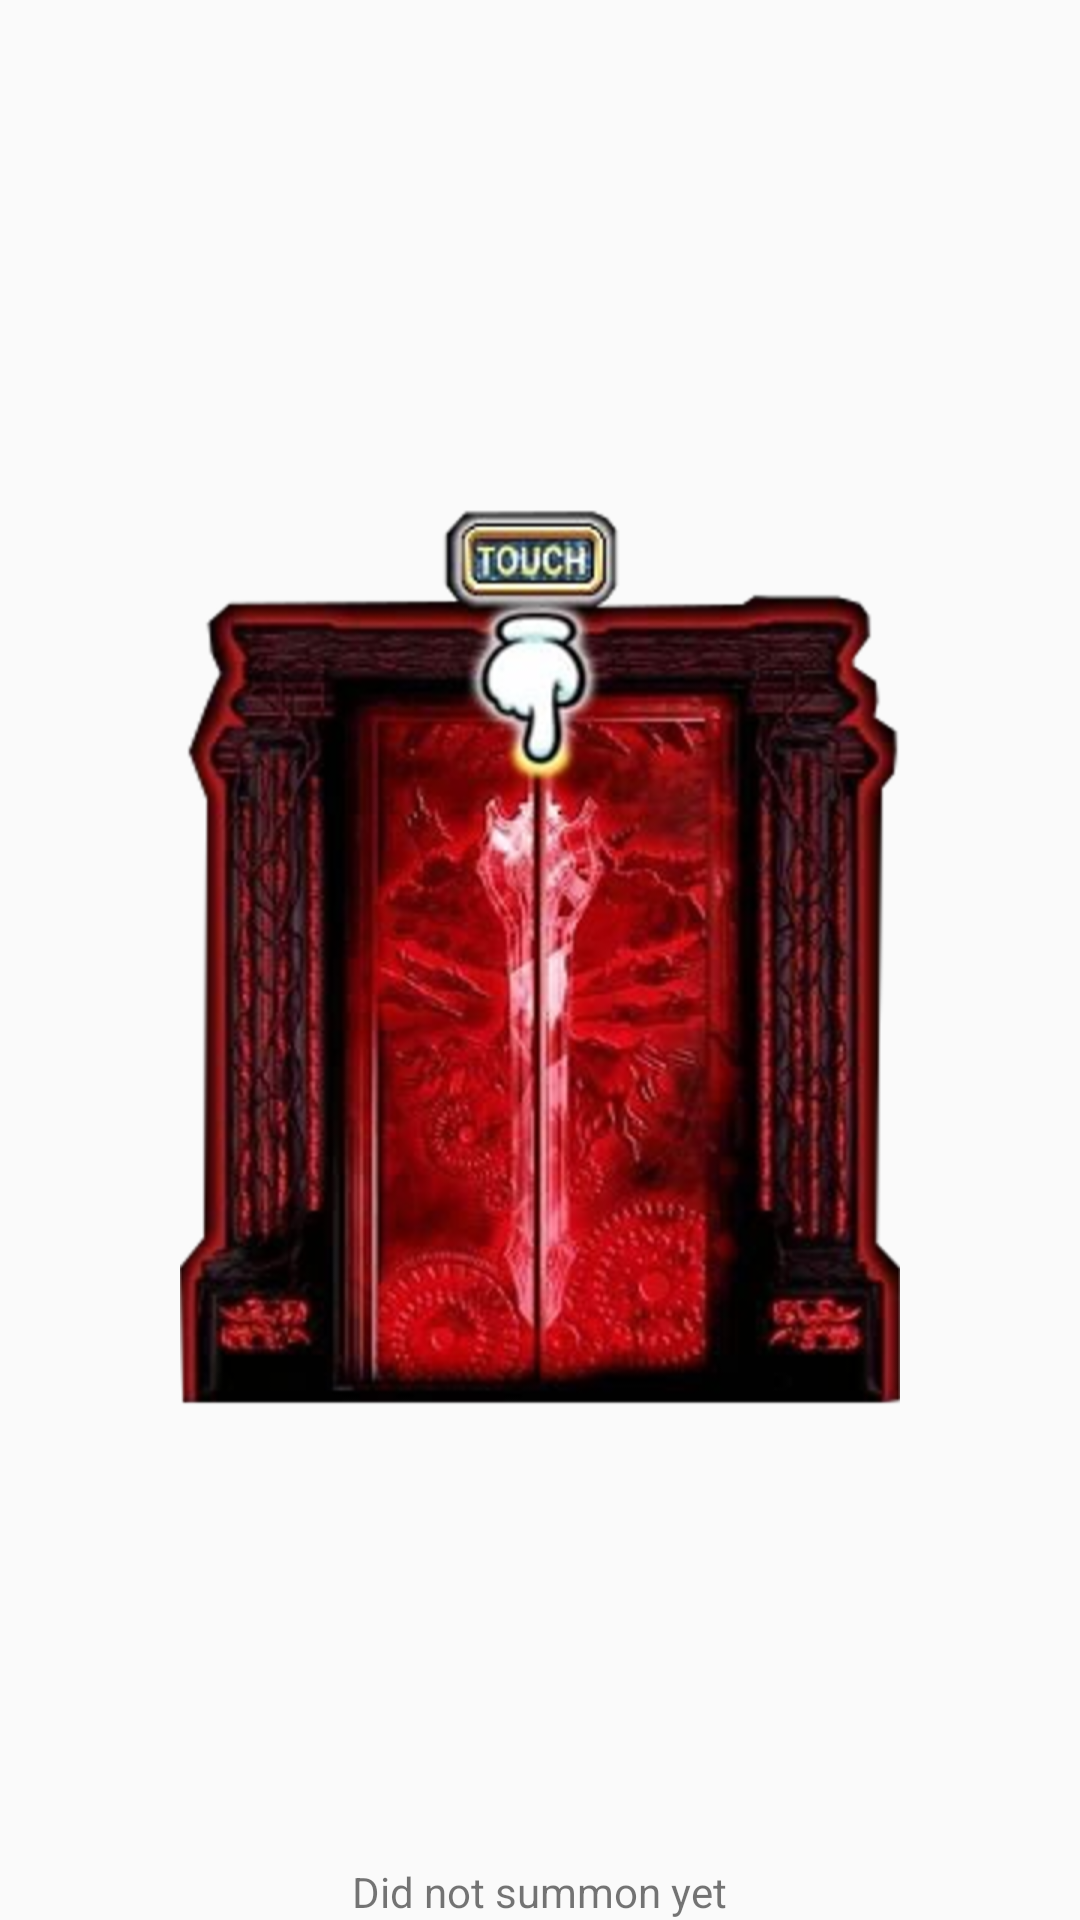

Produce the Android XML layout that renders to this screen, including the resource entries it uses.
<!-- AndroidManifest.xml: application theme AppTheme -->
<!-- res/layout/activity_summon.xml -->
<RelativeLayout xmlns:android="http://schemas.android.com/apk/res/android"
    xmlns:tools="http://schemas.android.com/tools" android:layout_width="match_parent"
    android:layout_height="match_parent" android:paddingLeft="@dimen/activity_horizontal_margin"
    android:paddingRight="@dimen/activity_horizontal_margin"
    android:paddingTop="@dimen/activity_vertical_margin"
    android:paddingBottom="@dimen/activity_vertical_margin"
    tools:context="com.wordpress.chalkboardco.bravefrontiersummonsimulator.SummonActivity">

    <TextView
        android:layout_width="wrap_content"
        android:layout_height="wrap_content"
        android:text="@string/last_summon_text"
        android:id="@+id/lastsummon"
        android:layout_alignParentBottom="true"
        android:layout_centerHorizontal="true" />

    <ImageButton
        android:layout_width="wrap_content"
        android:layout_height="wrap_content"
        android:background="@drawable/red_gate_test"
        android:text="@string/gate_button_text"
        android:id="@+id/gateButton"
        android:layout_centerVertical="true"
        android:layout_centerHorizontal="true" />
</RelativeLayout>
<!-- resources referenced by this layout -->
<resources>
  <!-- drawable red_gate_test: png bitmap (drawable-xhdpi, 365342 bytes) -->
  <string name="gate_button_text">Gate Image</string>
  <string name="last_summon_text">Did not summon yet</string>
  <style name="AppTheme" parent="Theme.AppCompat.Light">
          
      </style>
</resources>
